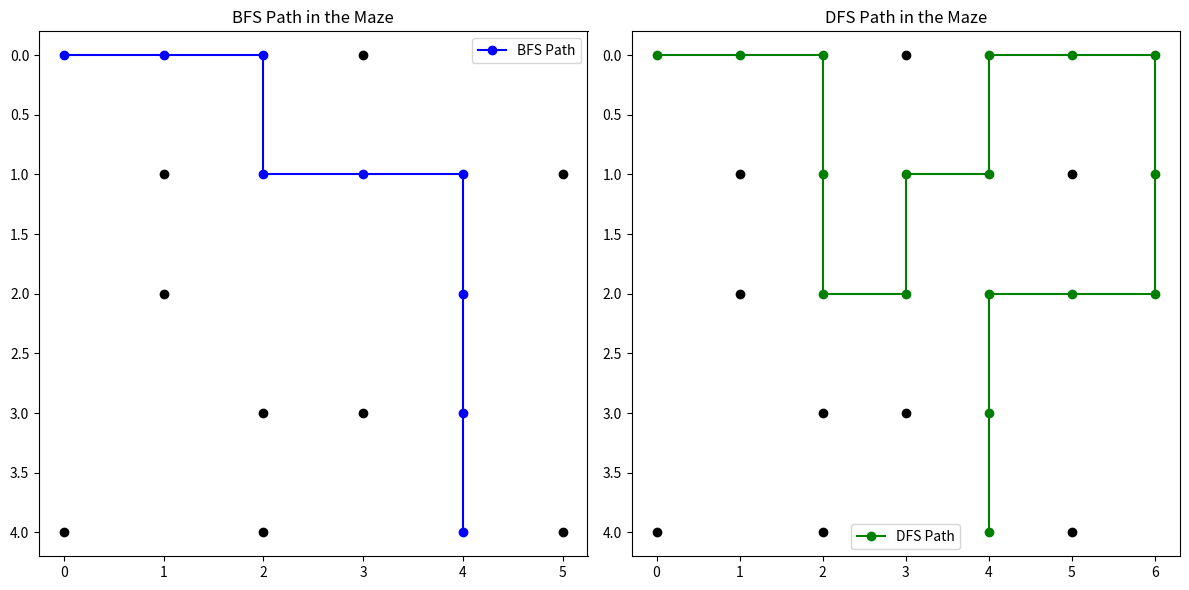

Python code for this plot:
from collections import deque
import matplotlib.pyplot as plt
import pandas as pd


MAZE = [
    [1, 1, 1, 0, 1, 1, 1],
    [1, 0, 1, 1, 1, 0, 1],
    [1, 0, 1, 1, 1, 1, 1],
    [1, 1, 0, 0, 1, 1, 1],
    [0, 1, 0, 1, 1, 0, 1],
]

START = (0, 0)
END = (4, 4)


def maze_print(maze):
    for i in range(len(maze)):
        for j in range(len(maze[0])):
            if maze[i][j] == 1:
                print(".", end=" ")
            else:
                print("#", end=" ")
        print()


rows = len(MAZE)
cols = len(MAZE[0])

directions = [(0, 1), (1, 0), (0, -1), (-1, 0)]


def bfs(maze, start, end):
    queue = deque([(start, [start])])
    visited = set([start])
    nodes_explored = 0

    while queue:
        (x, y), path_taken = queue.popleft()
        nodes_explored += 1

        if (x, y) == end:
            return path_taken, nodes_explored

        for dx, dy in directions:
            nx, ny = x + dx, y + dy

            if 0 <= nx < rows and 0 <= ny < cols:
                if maze[nx][ny] == 1 and (nx, ny) not in visited:
                    visited.add((nx, ny))
                    queue.append(((nx, ny), path_taken + [(nx, ny)]))

    return None, nodes_explored


print("\nMaze:")
maze_print(MAZE)


def dfs(maze, start, end):
    stack = [(start, [start])]
    visited = set()
    nodes_explored = 0

    while stack:
        (x, y), path_taken = stack.pop()
        nodes_explored += 1

        if (x, y) == end:
            return path_taken, nodes_explored

        if (x, y) not in visited:
            visited.add((x, y))

            for dx, dy in directions:
                nx, ny = x + dx, y + dy

                if 0 <= nx < rows and 0 <= ny < cols:
                    if maze[nx][ny] == 1 and (nx, ny) not in visited:
                        stack.append(((nx, ny), path_taken + [(nx, ny)]))

    return None, nodes_explored


def compare_algorithms(maze, start, end):
    bfs_path, bfs_nodes = bfs(maze, start, end)
    dfs_path, dfs_nodes = dfs(maze, start, end)

    print("\n--- Comparison ---")
    print("BFS Path:", bfs_path)
    print("BFS Nodes Explored:", bfs_nodes)
    print("DFS Path:", dfs_path)
    print("DFS Nodes Explored:", dfs_nodes)


def plot_paths(maze, bfs_path, dfs_path):
    fig, (ax1, ax2) = plt.subplots(1, 2, figsize=(12, 6))
    
    ax1.set_title("BFS Path in the Maze")
    if bfs_path:
        bfs_x, bfs_y = zip(*bfs_path)
        ax1.plot(bfs_y, bfs_x, marker="o", color="blue", label="BFS Path")
    
    for i in range(rows):
        for j in range(cols):
            if maze[i][j] == 0:
                ax1.scatter(j, i, color="black")
    
    ax1.invert_yaxis()
    ax1.legend()
    
    ax2.set_title("DFS Path in the Maze")
    if dfs_path:
        dfs_x, dfs_y = zip(*dfs_path)
        ax2.plot(dfs_y, dfs_x, marker="o", color="green", label="DFS Path")
    
    for i in range(rows):
        for j in range(cols):
            if maze[i][j] == 0:
                ax2.scatter(j, i, color="black")
    
    ax2.invert_yaxis()
    ax2.legend()
    
    plt.tight_layout()
    plt.show()


plot_paths(MAZE, bfs(MAZE, START, END)[0], dfs(MAZE, START, END)[0])
compare_algorithms(MAZE, START, END)
